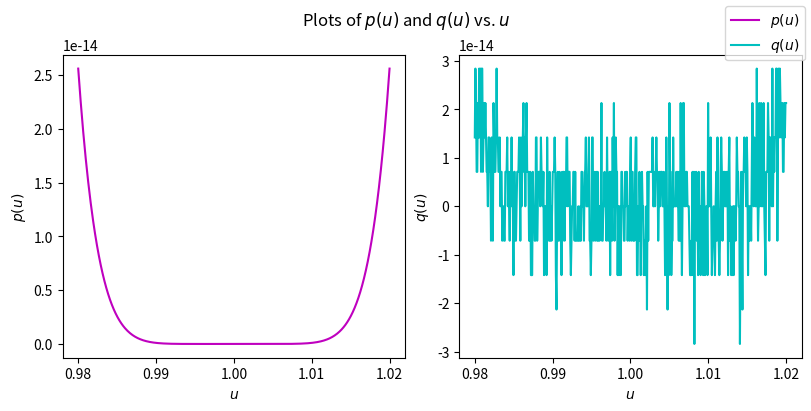
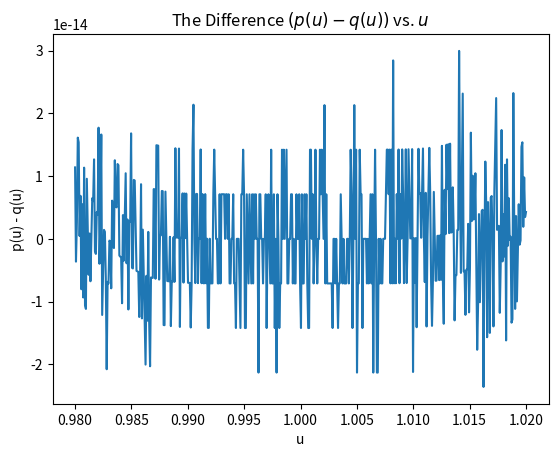
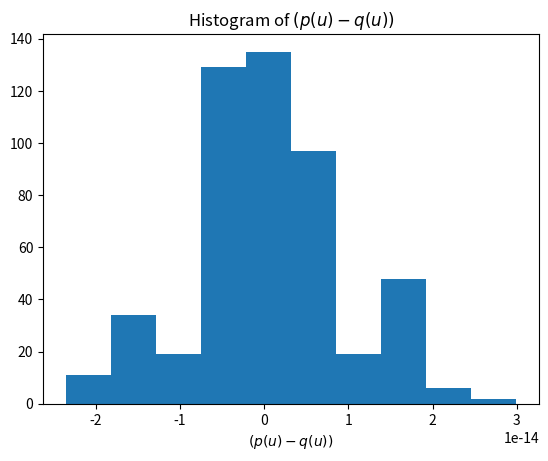
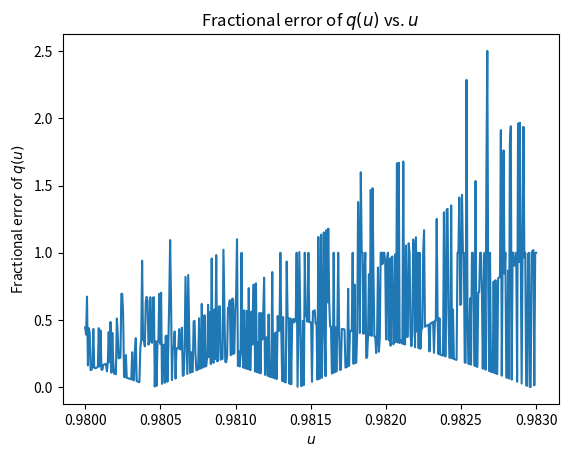
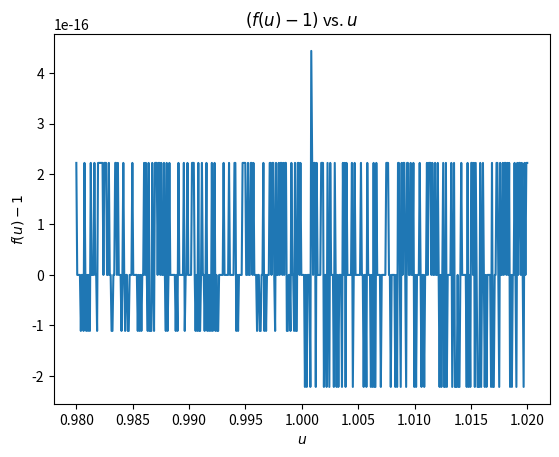

Here is the Python script that generated these plots, in order:
"""
Numerical Error in Polynomial Computations

[redacted]

Purpose: Determine the roundoff error in numerical computations of polynomials and analyze their propagation.
"""

import numpy as np
import matplotlib.pyplot as plt


def p(u):
    return (1 - u) ** 8


def q(u):
    terms0 = 1 - 8 * u + 28 * u**2 - 56 * u**3
    terms1 = 70 * u**4 - 56 * u**5 + 28 * u**6 - 8 * u**7 + u**8
    return terms0 + terms1


u_array = np.linspace(1 - 0.02, 1 + 0.02, 500)
p_u = p(u_array)
q_u = q(u_array)

# Plotting p(u) and q(u)
fig, axs = plt.subplots(1, 2, figsize=(8, 4), constrained_layout=True)
fig.suptitle("Plots of $p(u)$ and $q(u)$ vs. $u$")
axs[0].plot(u_array, p_u, "m", label="$p(u)$")
axs[1].plot(u_array, q_u, "c", label="$q(u)$")
axs[0].set_xlabel("$u$")
axs[0].set_ylabel("$p(u)$")
axs[1].set_xlabel("$u$")
axs[1].set_ylabel("$q(u)$")
fig.legend()
plt.savefig("pu_qu_plot.png")
plt.show()

# Difference between p(u) and q(u)
diff = p_u - q_u
plt.figure()
plt.title("The Difference $(p(u) - q(u))$ vs. $u$")
plt.plot(u_array, diff)
plt.xlabel("u")
plt.ylabel("p(u) - q(u)")
plt.savefig("difference_pu_qu.png")
plt.show()

plt.figure()
plt.title("Histogram of $(p(u) - q(u))$")
plt.hist(diff)
plt.xlabel("$(p(u) - q(u))$")
plt.savefig("histogram_pu_qu.png")
plt.show()

sigma = np.std(diff)
C = 1
sigma_est = C * np.sqrt(10) * np.sqrt(np.mean(diff**2))
print("Standard deviation using numpy.std:", sigma)
print("Estimated standard deviation:", sigma_est)

u_array2 = np.linspace(0.980, 1, 500)
q_u2 = q(u_array2)
err_est = C / np.sqrt(9) * np.sqrt(np.mean(q_u2**2)) / np.mean(q_u2)
print("Estimated fractional error for q(u):", err_est)

u_array3 = np.linspace(0.980, 0.983, 500)
p_u3 = p(u_array3)
q_u3 = q(u_array3)
err = abs(p_u3 - q_u3) / abs(p_u3)

plt.figure()
plt.title("Fractional error of $q(u)$ vs. $u$")
plt.plot(u_array3, err)
plt.xlabel("$u$")
plt.ylabel("Fractional error of $q(u)$")
plt.savefig("fractional_error_qu.png")
plt.show()


def f(u):
    return u**8 / ((u**4) * (u**4))


f_u = f(u_array)
plt.figure()
plt.title("$(f(u)-1)$ vs. $u$")
plt.plot(u_array, f_u - 1)
plt.xlabel("$u$")
plt.ylabel("$f(u)-1$")
plt.savefig("fu_minus_1.png")
plt.show()

print("Estimate for error of f(u):", 1e-16 * np.mean(f_u))
